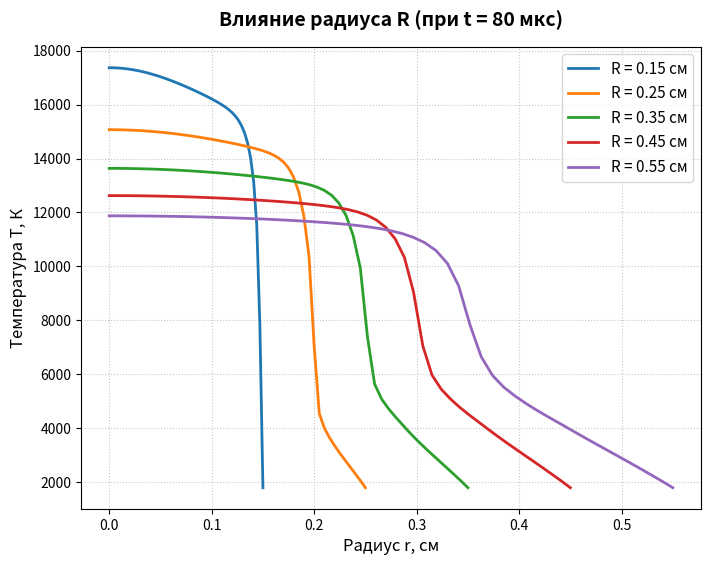
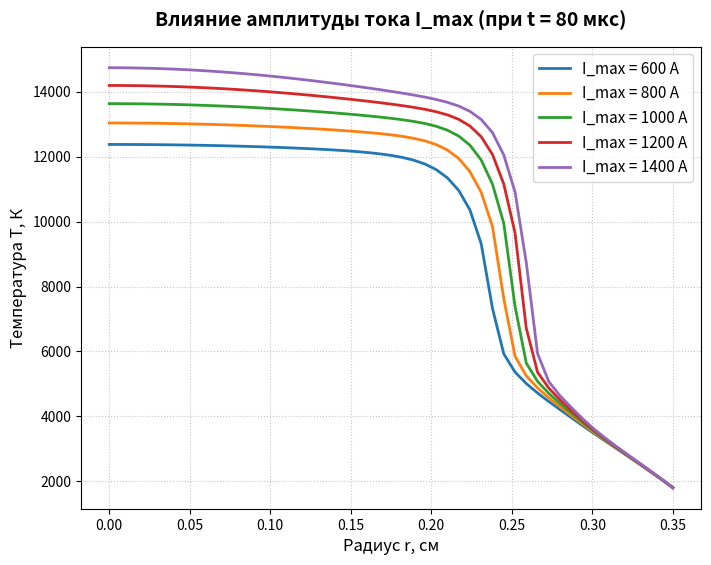
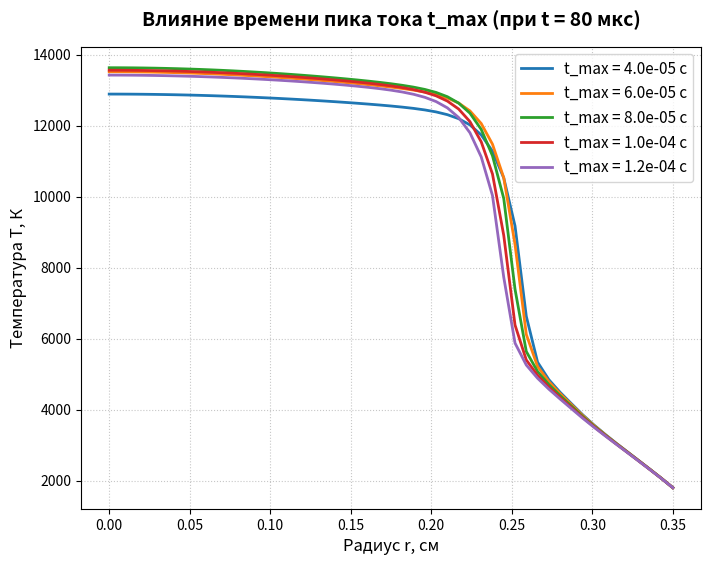
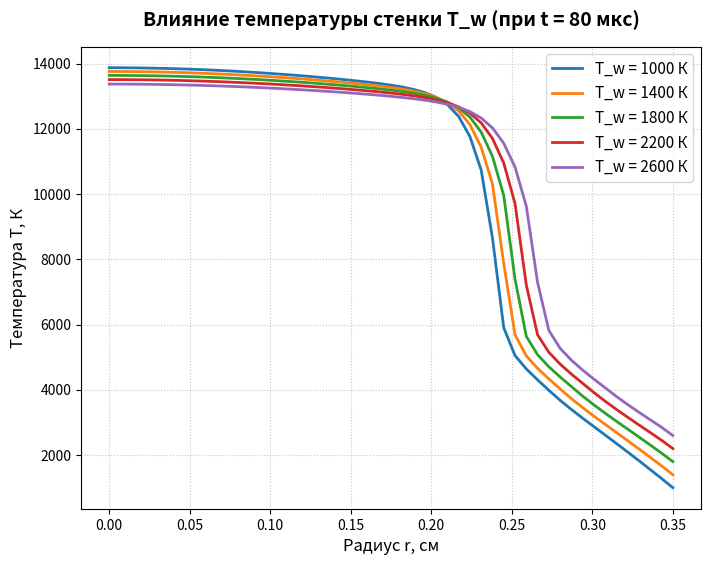
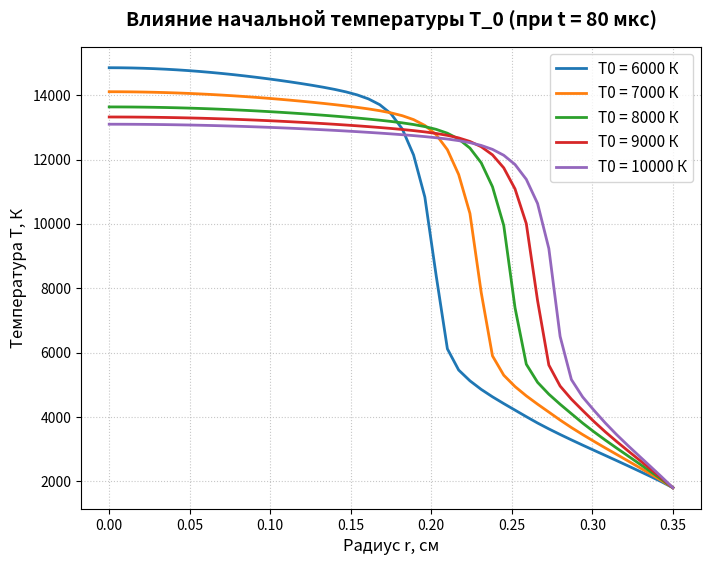
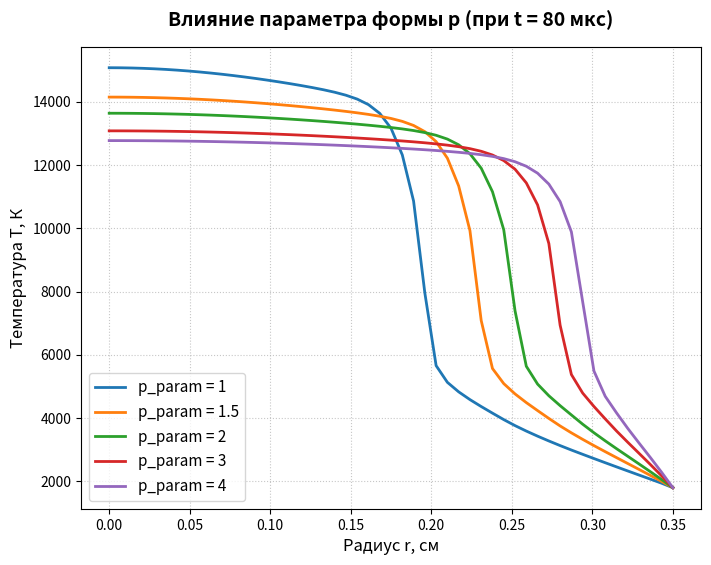
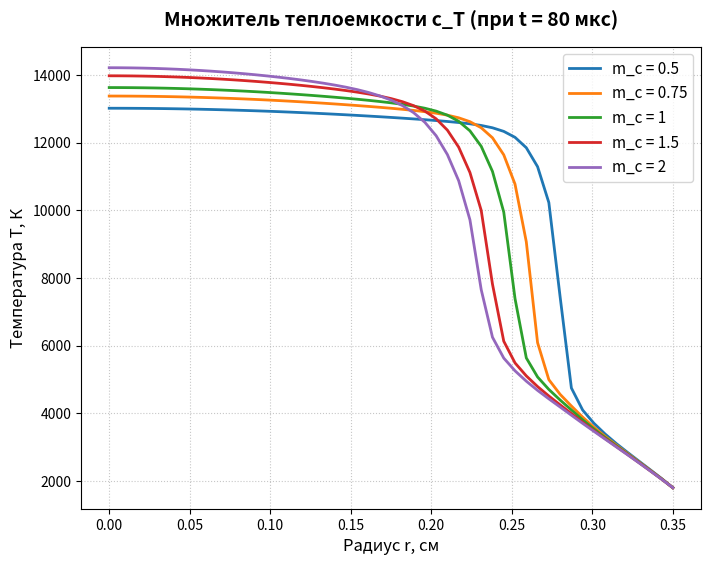
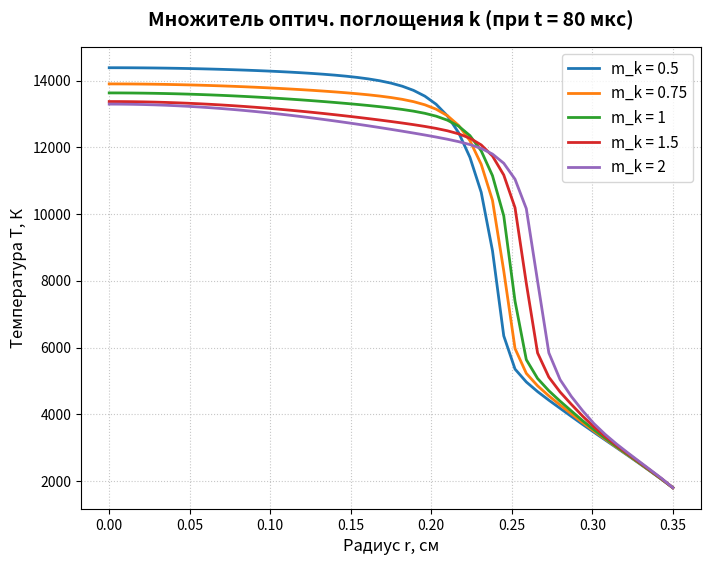
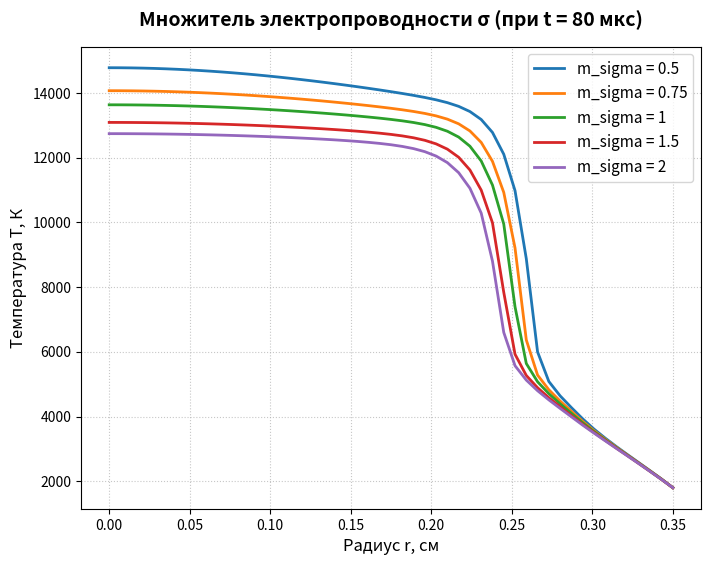
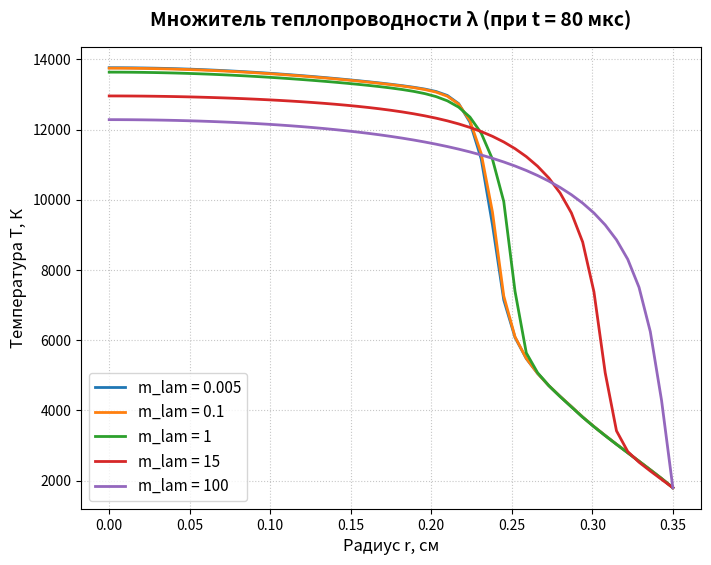

The script that saved these images, in order:
import sys
import math
import os
import matplotlib.pyplot as plt

# =====================================================================
# ТАБЛИЧНЫЕ ДАННЫЕ
# =====================================================================
TABLE_T = [2000, 3000, 4000, 5000, 6000, 7000, 8000, 9000, 10000, 11000, 12000]
TABLE_SIGMA = [0.309e-3, 0.309e-2, 0.309e-1, 0.270, 2.05, 6.06, 12.0, 19.9, 29.6, 41.1, 54.1]
TABLE_LAMBDA = [0.381e-3, 0.381e-3, 0.381e-3, 0.448e-3, 0.577e-3, 0.733e-3, 0.131e-2, 0.218e-2, 0.358e-2, 0.562e-2, 0.832e-2]
TABLE_C = [1.90e-3, 1.90e-3, 0.95e-3, 0.75e-3, 0.64e-3, 0.61e-3, 0.66e-3, 0.66e-3, 1.15e-3, 1.79e-3, 2.02e-3]

TABLE_T_k = [2000, 3000, 4000, 5000, 6000, 7000, 8000, 9000, 10000]
TABLE_k = [8.2e-3, 2.768e-2, 6.56e-2, 1.281e-1, 2.214e-1, 3.516e-1, 5.248e-1, 7.472e-1, 1.025]

C_LIGHT = 3e10

# =====================================================================
# ИНТЕРПОЛЯЦИЯ
# =====================================================================
def get_index(val, x_array):
    if val <= x_array[0]: return 0
    if val >= x_array[-1]: return len(x_array) - 2
    for i in range(len(x_array) - 1):
        if x_array[i] <= val <= x_array[i+1]: return i
    return 0

def interpolate_log(val, x_array, y_array):
    i = get_index(val, x_array)
    x0, x1 = x_array[i], x_array[i+1]
    y0, y1 = math.log(y_array[i]), math.log(y_array[i+1])
    return math.exp(y0 + (y1 - y0) * (val - x0) / (x1 - x0))

def get_sigma(T): return interpolate_log(T, TABLE_T, TABLE_SIGMA)
def get_lambda(T): return interpolate_log(T, TABLE_T, TABLE_LAMBDA)
def get_c(T): return interpolate_log(T, TABLE_T, TABLE_C)
def get_k(T): return interpolate_log(T, TABLE_T_k, TABLE_k)

def u_p(T):
    T_safe = max(T, 1.0)
    power = 4.799e4 / T_safe
    if power > 700: return 0.0
    return (3.084e-4) / math.expm1(power)

# =====================================================================
# МАТЕМАТИКА (ПРОГОНКА)
# =====================================================================
def progonka(A, B, C, F):
    n = len(B)
    alpha, beta, x = [0.0] * n, [0.0] * n, [0.0] * n
    alpha[1], beta[1] = C[0] / B[0], F[0] / B[0]
    for i in range(1, n - 1):
        denom = B[i] - A[i] * alpha[i]
        alpha[i+1] = C[i] / denom
        beta[i+1] = (A[i] * beta[i] + F[i]) / denom
    denom = B[n-1] - A[n-1] * alpha[n-1]
    x[n-1] = (A[n-1] * beta[n-1] + F[n-1]) / denom
    for i in range(n - 2, -1, -1):
        x[i] = alpha[i+1] * x[i+1] + beta[i+1]
    return x

# =====================================================================
# ФУНКЦИЯ-ОБЕРТКА СИМУЛЯЦИИ ДЛЯ ИССЛЕДОВАНИЯ
# =====================================================================
def run_simulation(R=0.35, I_max=1000.0, t_max=80e-6, T_w=1800.0, T0=8000.0, p_param=2.0,
                   m_sigma=1.0, m_lam=1.0, m_c=1.0, m_k=1.0):

    N = 50
    tau = 1e-6
    h = R / N
    r = [i * h for i in range(N + 1)]
    T = [T0 + (T_w - T0) * (ri / R)**p_param for ri in r]

    t = 0.0
    t_target = 80e-6 # Сравниваем профили на пике тока (80 мкс)

    def I(curr_t):
        return I_max * (curr_t / t_max) * math.exp(-(curr_t / t_max - 1))

    while t <= t_target + 1e-9:
        I_t = I(t)

        sigma = [get_sigma(T[i]) * m_sigma for i in range(N + 1)]
        lam = [get_lambda(T[i]) * m_lam for i in range(N + 1)]
        c_T = [get_c(T[i]) * m_c for i in range(N + 1)]
        k_coef = [get_k(T[i]) * m_k for i in range(N + 1)]
        up = [u_p(T[i]) for i in range(N + 1)]

        integral_sigma = sum(0.5 * (sigma[i]*r[i] + sigma[i+1]*r[i+1]) * h for i in range(N))
        E = I_t / (2.0 * math.pi * integral_sigma) if integral_sigma > 0 else 0.0

        Au, Bu, Cu, Fu = [0.0]*(N+1), [0.0]*(N+1), [0.0]*(N+1), [0.0]*(N+1)
        for i in range(1, N):
            D_minus = 1.0 / (3.0 * 0.5 * (k_coef[i-1] + k_coef[i]))
            D_plus  = 1.0 / (3.0 * 0.5 * (k_coef[i] + k_coef[i+1]))
            Au[i] = (r[i] - 0.5 * h) * D_minus / (h**2)
            Cu[i] = (r[i] + 0.5 * h) * D_plus / (h**2)
            Bu[i] = Au[i] + Cu[i] + k_coef[i] * r[i]
            Fu[i] = k_coef[i] * up[i] * r[i]
        D_half = 1.0 / (3.0 * 0.5 * (k_coef[0] + k_coef[1]))
        Cu[0] = 4.0 * D_half / (h**2)
        Bu[0] = Cu[0] + k_coef[0]
        Au[0] = 0.0
        Fu[0] = k_coef[0] * up[0]

        D_N_half = 1.0 / (3.0 * 0.5 * (k_coef[N-1] + k_coef[N]))
        Au[N] = (R - 0.5 * h) * D_N_half / (h**2)
        Bu[N] = Au[N] + 0.39 * R / h + k_coef[N] * R / 2.0
        Cu[N] = 0.0
        Fu[N] = k_coef[N] * up[N] * R / 2.0
        u_rad = progonka(Au, Bu, Cu, Fu)
        q = [C_LIGHT * k_coef[i] * (up[i] - u_rad[i]) for i in range(N + 1)]

        At, Bt, Ct, Ft = [0.0]*(N+1), [0.0]*(N+1), [0.0]*(N+1), [0.0]*(N+1)
        for i in range(1, N):
            lam_m = 0.5 * (lam[i-1] + lam[i])
            lam_p  = 0.5 * (lam[i] + lam[i+1])
            At[i] = (r[i] - 0.5 * h) * lam_m / (h**2)
            Ct[i] = (r[i] + 0.5 * h) * lam_p / (h**2)
            Bt[i] = At[i] + Ct[i] + (c_T[i] * r[i]) / tau
            Ft[i] = (c_T[i] * r[i] / tau) * T[i] + (sigma[i] * E**2 - q[i]) * r[i]
        lam_half = 0.5 * (lam[0] + lam[1])
        Ct[0] = 4.0 * lam_half / (h**2)
        Bt[0] = Ct[0] + c_T[0] / tau
        At[0] = 0.0
        Ft[0] = (c_T[0] / tau) * T[0] + sigma[0] * E**2 - q[0]
        At[N], Bt[N], Ct[N], Ft[N] = 0.0, 1.0, 0.0, T_w

        T = progonka(At, Bt, Ct, Ft)
        t += tau

    return r, T


# =====================================================================
# ЗАПУСК ИССЛЕДОВАНИЙ С СОХРАНЕНИЕМ В ФАЙЛЫ
# =====================================================================

# Словарь сценариев: 10 параметров, по 5 значений на каждый
studies = {
    "Влияние радиуса R": {"param": "R", "values": [0.15, 0.25, 0.35, 0.45, 0.55], "unit": "см"},
    "Влияние амплитуды тока I_max": {"param": "I_max", "values": [600, 800, 1000, 1200, 1400], "unit": "А"},
    "Влияние времени пика тока t_max": {"param": "t_max", "values": [40e-6, 60e-6, 80e-6, 100e-6, 120e-6], "unit": "с"},
    "Влияние температуры стенки T_w": {"param": "T_w", "values": [1000, 1400, 1800, 2200, 2600], "unit": "К"},
    "Влияние начальной температуры T_0": {"param": "T0", "values": [6000, 7000, 8000, 9000, 10000], "unit": "К"},
    "Влияние параметра формы p": {"param": "p_param", "values": [1.0, 1.5, 2.0, 3.0, 4.0], "unit": ""},
    "Множитель теплоемкости c_T": {"param": "m_c", "values": [0.5, 0.75, 1.0, 1.5, 2.0], "unit": ""},
    "Множитель оптич. поглощения k": {"param": "m_k", "values": [0.5, 0.75, 1.0, 1.5, 2.0], "unit": ""},
    "Множитель электропроводности \u03C3": {"param": "m_sigma", "values": [0.5, 0.75, 1.0, 1.5, 2.0], "unit": ""},
    "Множитель теплопроводности \u03BB": {"param": "m_lam", "values": [0.005, 0.1, 1.0, 15.0, 100.0], "unit": ""} # <-- Добавлена лямбда
}

# Создаем папку для картинок
output_dir = "research_plots"
if not os.path.exists(output_dir):
    os.makedirs(output_dir)

print(f"Начат расчет. Всего 50 симуляций. Графики будут сохранены в папку '{output_dir}'")
print("-" * 50)

# Цветовая палитра для 5 линий
colors = ['#1f77b4', '#ff7f0e', '#2ca02c', '#d62728', '#9467bd']

for title, setup in studies.items():
    param_name = setup["param"]
    print(f"Исследуется параметр: {param_name: <10} ...", end="", flush=True)

    plt.figure(figsize=(8, 6))

    for idx, val in enumerate(setup["values"]):
        kwargs = {param_name: val}
        r, T_res = run_simulation(**kwargs)

        # Форматирование подписи в легенде
        label_val = f"{val:g}" if val > 1e-3 else f"{val:.1e}"
        line_label = f"{param_name} = {label_val} {setup['unit']}".strip()

        plt.plot(r, T_res, label=line_label, color=colors[idx], linewidth=2)

    plt.title(f"{title} (при t = 80 мкс)", fontsize=14, fontweight='bold', pad=15)
    plt.xlabel("Радиус r, см", fontsize=12)
    plt.ylabel("Температура T, К", fontsize=12)
    plt.grid(True, linestyle=':', alpha=0.7)
    plt.legend(fontsize=11)

    # Сохранение файла
    filename = os.path.join(output_dir, f"study_{param_name}.png")
    plt.savefig(filename, dpi=150, bbox_inches='tight')
    plt.close() # Закрываем полотно

    print(" Готово!")

print("-" * 50)
print(f"Все 10 исследований завершены! Ищите картинки в папке '{output_dir}'")
